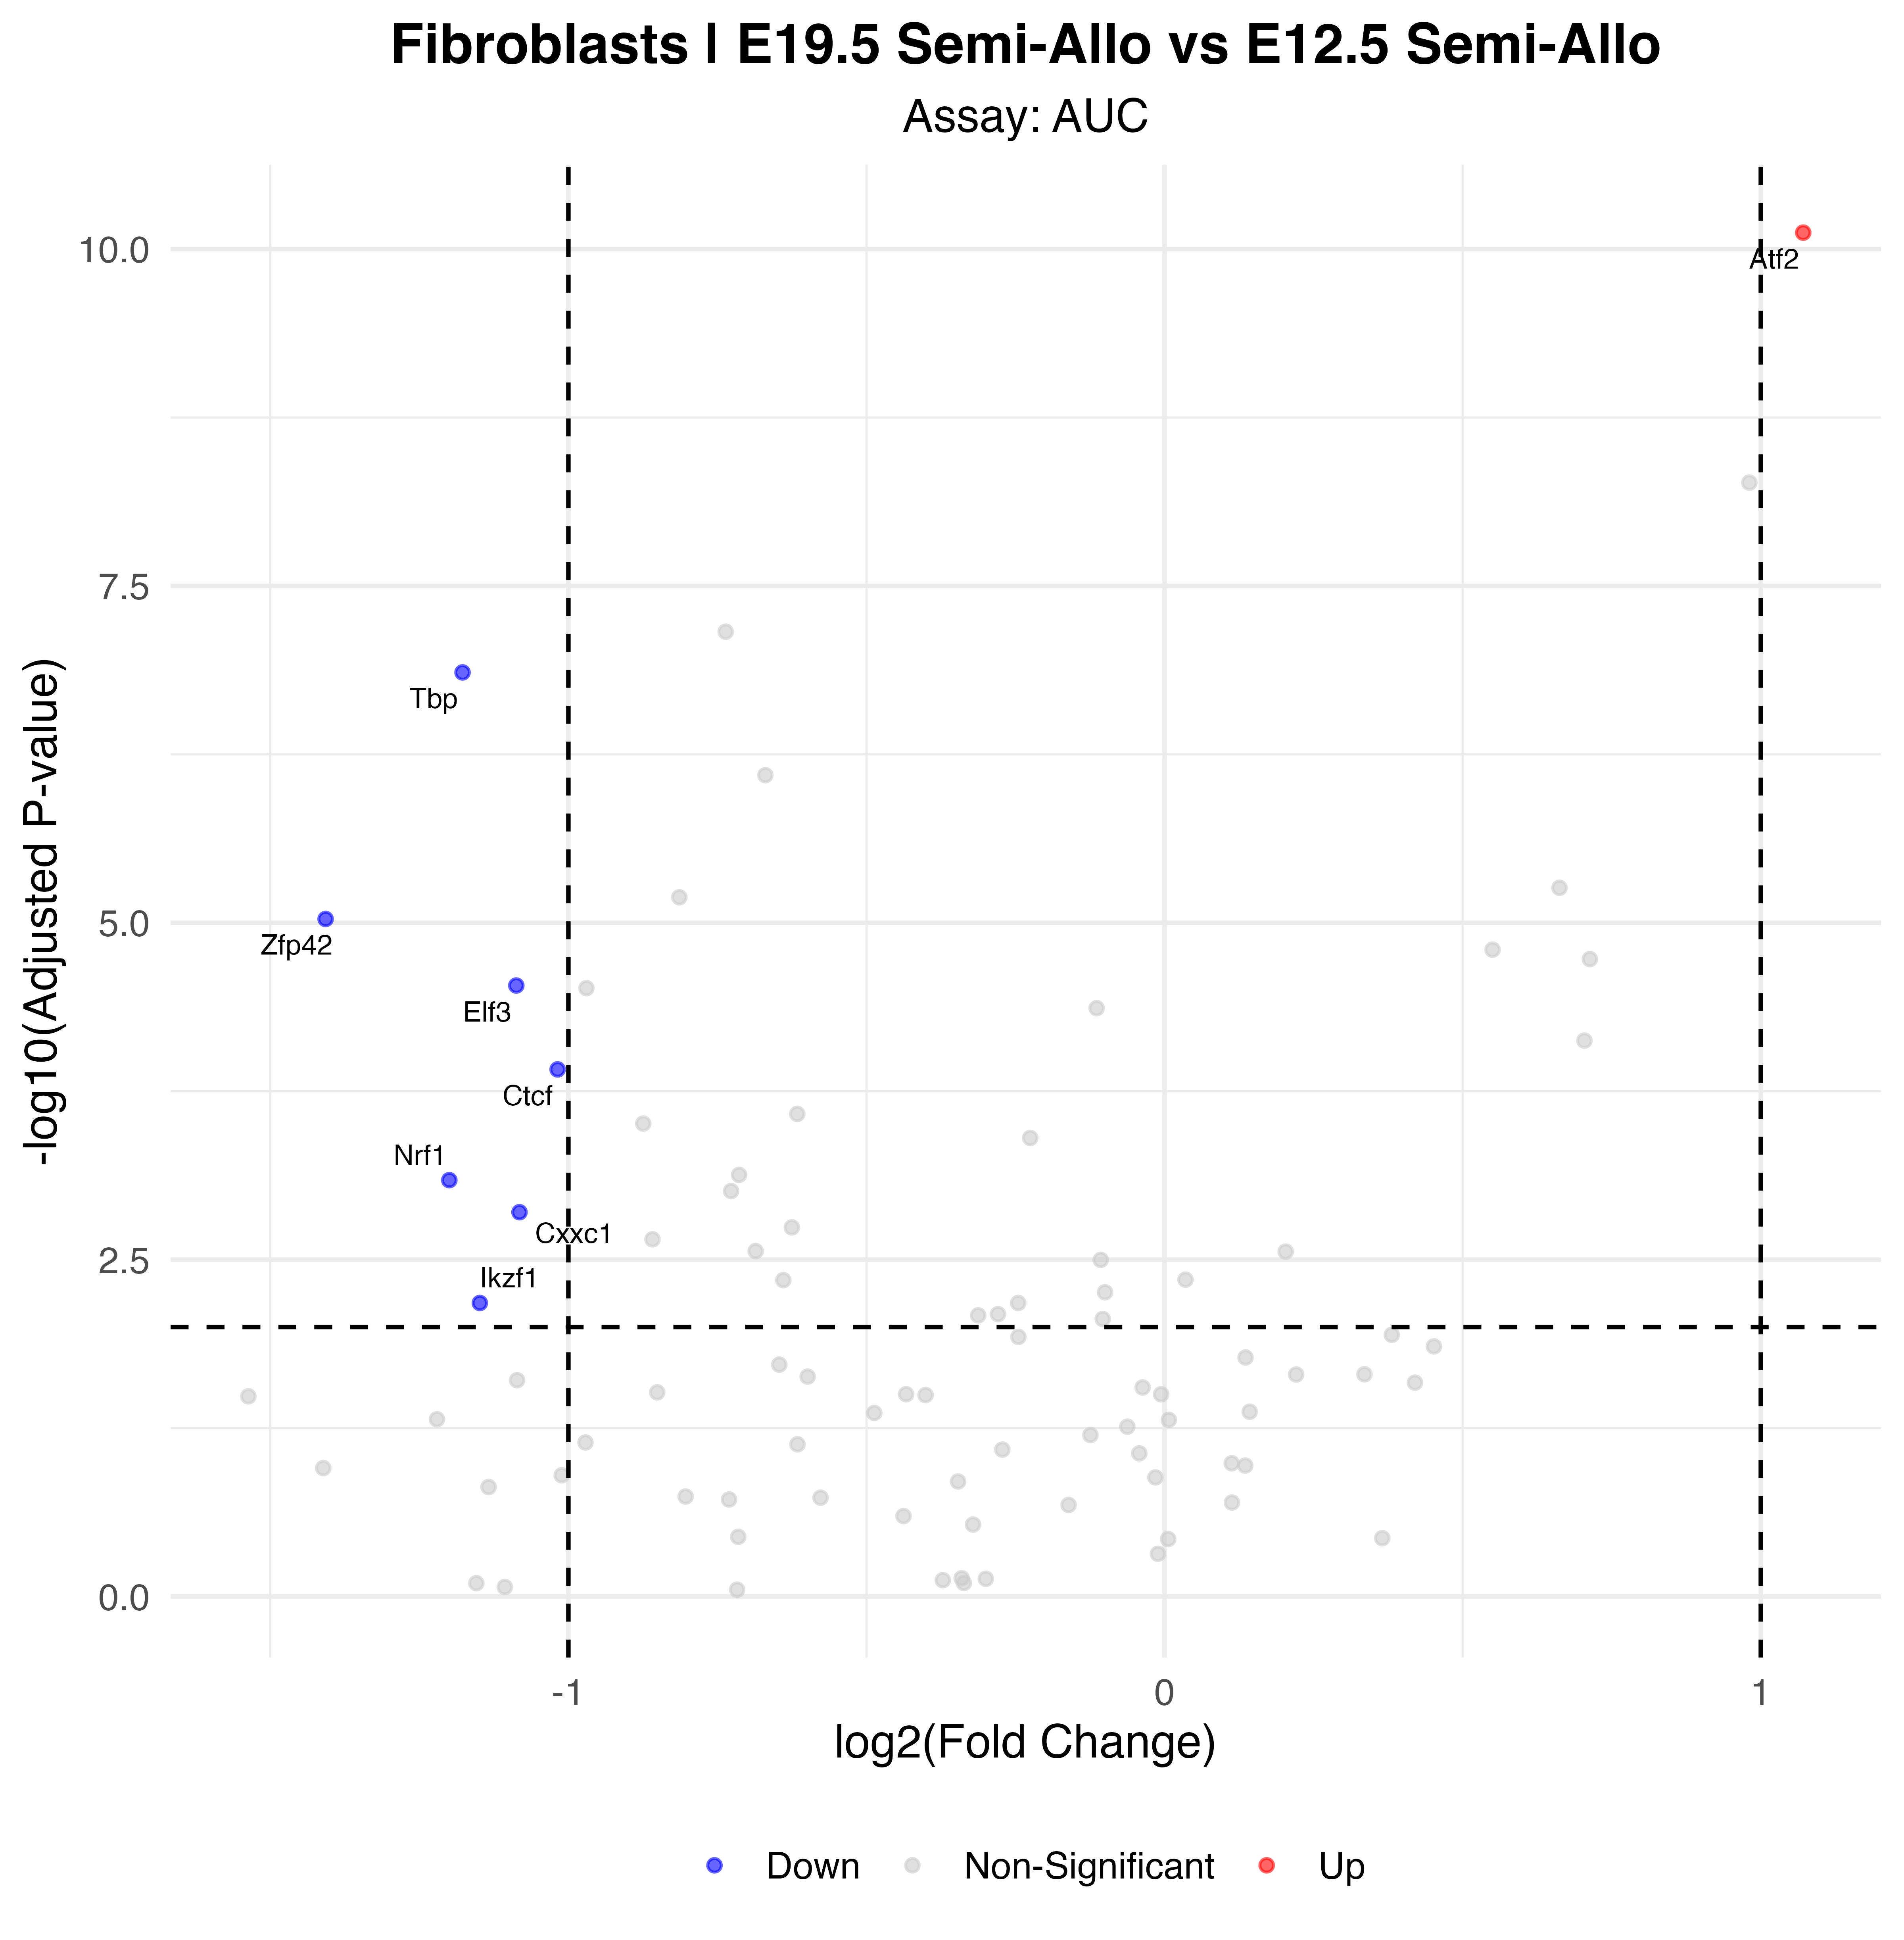

Data behind this chart, as committed beside it:
p_val, avg_log2FC, pct.1, pct.2, p_val_adj, gene, p_val_adj_plot, Significance
2.57765945423486e-13, 1.071, 1, 0.946, 7.55254220090815e-11, Atf2, 7.55254220090815e-11, Up
4.73300030271321e-10, -1.178, 0.989, 1, 1.38676908869497e-07, Tbp, 1.38676908869497e-07, Down
3.20003751548962e-08, -1.407, 0.545, 0.919, 9.37610992038457e-06, Zfp42, 9.37610992038457e-06, Down
9.9722282648953e-08, -1.087, 1, 1, 2.92186288161432e-05, Elf3, 2.92186288161432e-05, Down
4.18203041029317e-07, -1.018, 0.909, 0.973, 0.0001225, Ctcf, 0.0001225, Down
2.77410561278796e-06, -1.2, 0.534, 0.919, 0.0008128, Nrf1, 0.0008128, Down
4.79913947265257e-06, -1.082, 0.92, 0.973, 0.001406, Cxxc1, 0.001406, Down
2.26474622588385e-05, -1.149, 0.67, 0.973, 0.006636, Ikzf1, 0.006636, Down
